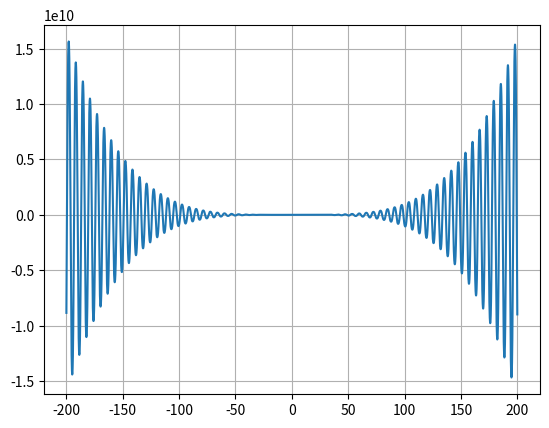

Write Python code to recreate this figure.
import matplotlib.pyplot as plt
import numpy as np


x = np.arange(-200, 200, 0.01)

def func(x):
    function = -12 * x**4 * np.sin(np.cos(x)) - 18*x**3 + 5*x**2 + 10*x - 30
    return function

plt.grid()
plt.plot(x, func(x))
plt.show()